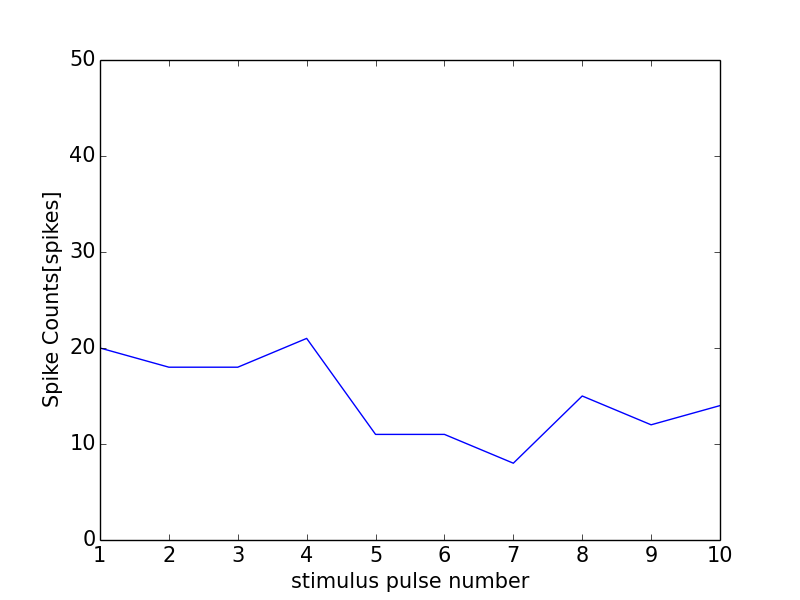

The data file committed next to this chart (first rows):
0, 0.0
0, 0
1, 20
2, 18
3, 18
4, 21
5, 11
6, 11
7, 8
8, 15
9, 12
10, 14
11, 0
